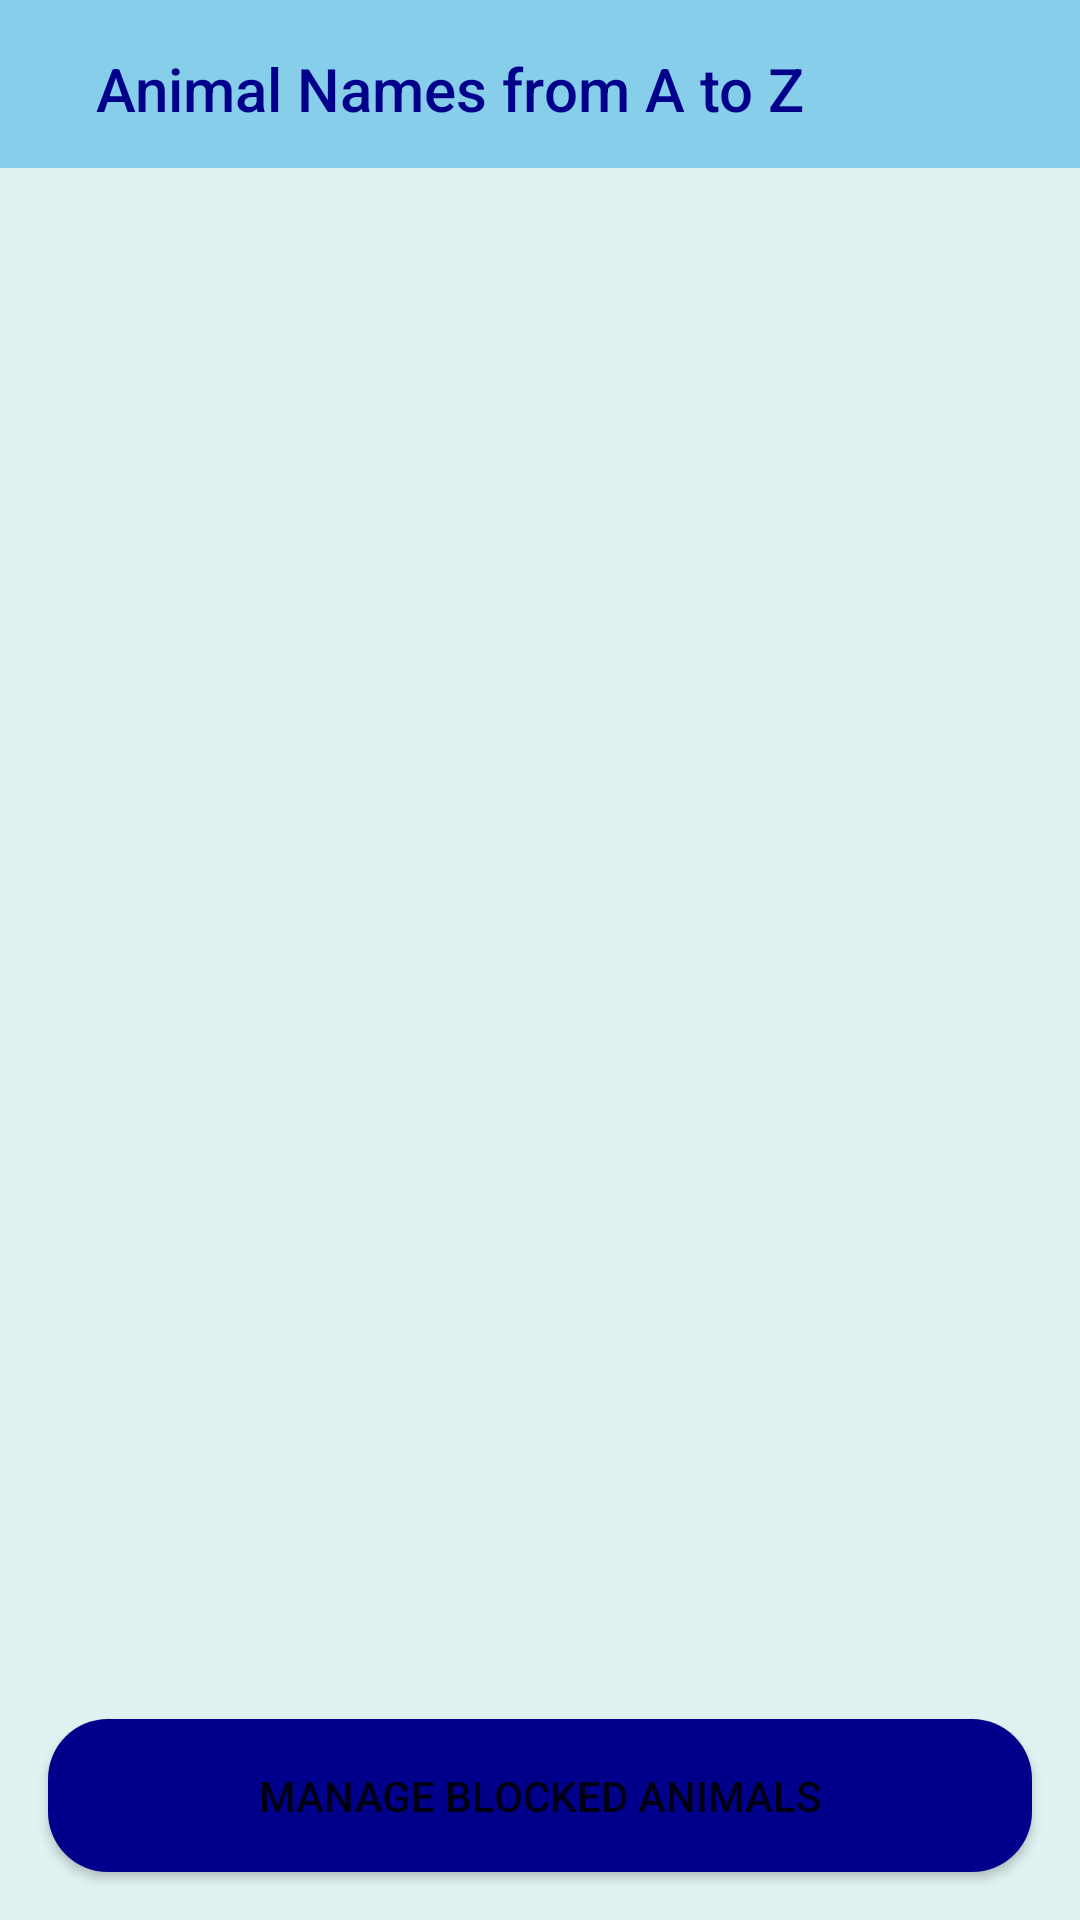

The Android layout XML behind this screen, and the referenced resources:
<!-- AndroidManifest.xml: application theme Theme.PatigayonsAnimalNames -->
<!-- res/layout/activity_animal_names.xml -->
<?xml version="1.0" encoding="utf-8"?>
<LinearLayout xmlns:android="http://schemas.android.com/apk/res/android"
    xmlns:app="http://schemas.android.com/apk/res-auto"
    xmlns:tools="http://schemas.android.com/tools"
    android:layout_width="match_parent"
    android:layout_height="match_parent"
    android:orientation="vertical"
    tools:context=".AnimalNamesActivity"
    android:background="#E0F2F1">

    <androidx.appcompat.widget.Toolbar
        android:id="@+id/toolbar_animal_details"
        android:layout_height="?attr/actionBarSize"
        android:layout_width="match_parent"
        android:background="#87CEEB"
        android:theme="@style/ThemeOverlay.AppCompat.Dark.ActionBar"
        app:titleTextColor="@android:color/white">

        <LinearLayout
            android:layout_width="wrap_content"
            android:layout_height="match_parent"
            android:orientation="horizontal"
            android:gravity="center_vertical">

            <TextView
                android:layout_width="wrap_content"
                android:layout_height="wrap_content"
                android:text="@string/animal_names_title"
                android:textAppearance="@style/TextAppearance.AppCompat.Widget.ActionBar.Title"
                android:textColor="#00008b"
                android:padding="16dp"
                />
        </LinearLayout>
    </androidx.appcompat.widget.Toolbar>

    <ListView
        android:id="@+id/list_animals"
        android:layout_width="match_parent"
        android:layout_height="0dp"
        android:layout_weight="1"/>

    <Button
        android:id="@+id/btn_manage_blocked_animals"
        android:layout_width="match_parent"
        android:layout_height="wrap_content"
        android:layout_marginStart="16dp"
        android:layout_marginEnd="16dp"
        android:layout_marginBottom="16dp"
        android:background="@drawable/button_background"
        android:text="@string/manage_blocked_animals"
        android:layout_gravity="center_horizontal"
        app:backgroundTint="#00008b"/>

</LinearLayout>
<!-- resources referenced by this layout -->
<resources>
  <!-- drawable button_background (drawable) -->
  <?xml version="1.0" encoding="utf-8"?>
  <selector xmlns:android="http://schemas.android.com/apk/res/android">
      <item>
          <shape android:shape="rectangle">
              <solid android:color="#088F8F"/>
                  <corners android:radius="20dp"/>
                  <padding
                  android:left="16dp"
                  android:top="16dp"
                  android:right="16dp"
                  android:bottom="16dp"/>
          </shape>
      </item>
  </selector>
  <string name="animal_names_title">Animal Names from A to Z</string>
  <string name="manage_blocked_animals">Manage Blocked Animals</string>
  <style name="Theme.PatigayonsAnimalNames" parent="Theme.MaterialComponents.DayNight.DarkActionBar">
          
          <item name="colorPrimary">@color/purple_500</item>
          <item name="colorPrimaryVariant">@color/purple_700</item>
          <item name="colorOnPrimary">@color/white</item>
          
          <item name="colorSecondary">@color/teal_200</item>
          <item name="colorSecondaryVariant">@color/teal_700</item>
          <item name="colorOnSecondary">@color/black</item>
          
          <item name="android:statusBarColor">?attr/colorPrimaryVariant</item>
          
      </style>
  <!-- not gathered from this repository: default colours our renderer supplied (Android Studio template values) -->
  <color name="purple_500">#FF6200EE</color>
  <color name="purple_700">#FF3700B3</color>
  <color name="teal_200">#FF03DAC5</color>
  <color name="teal_700">#FF018786</color>
  <color name="black">#FF000000</color>
  <color name="white">#FFFFFFFF</color>
</resources>
